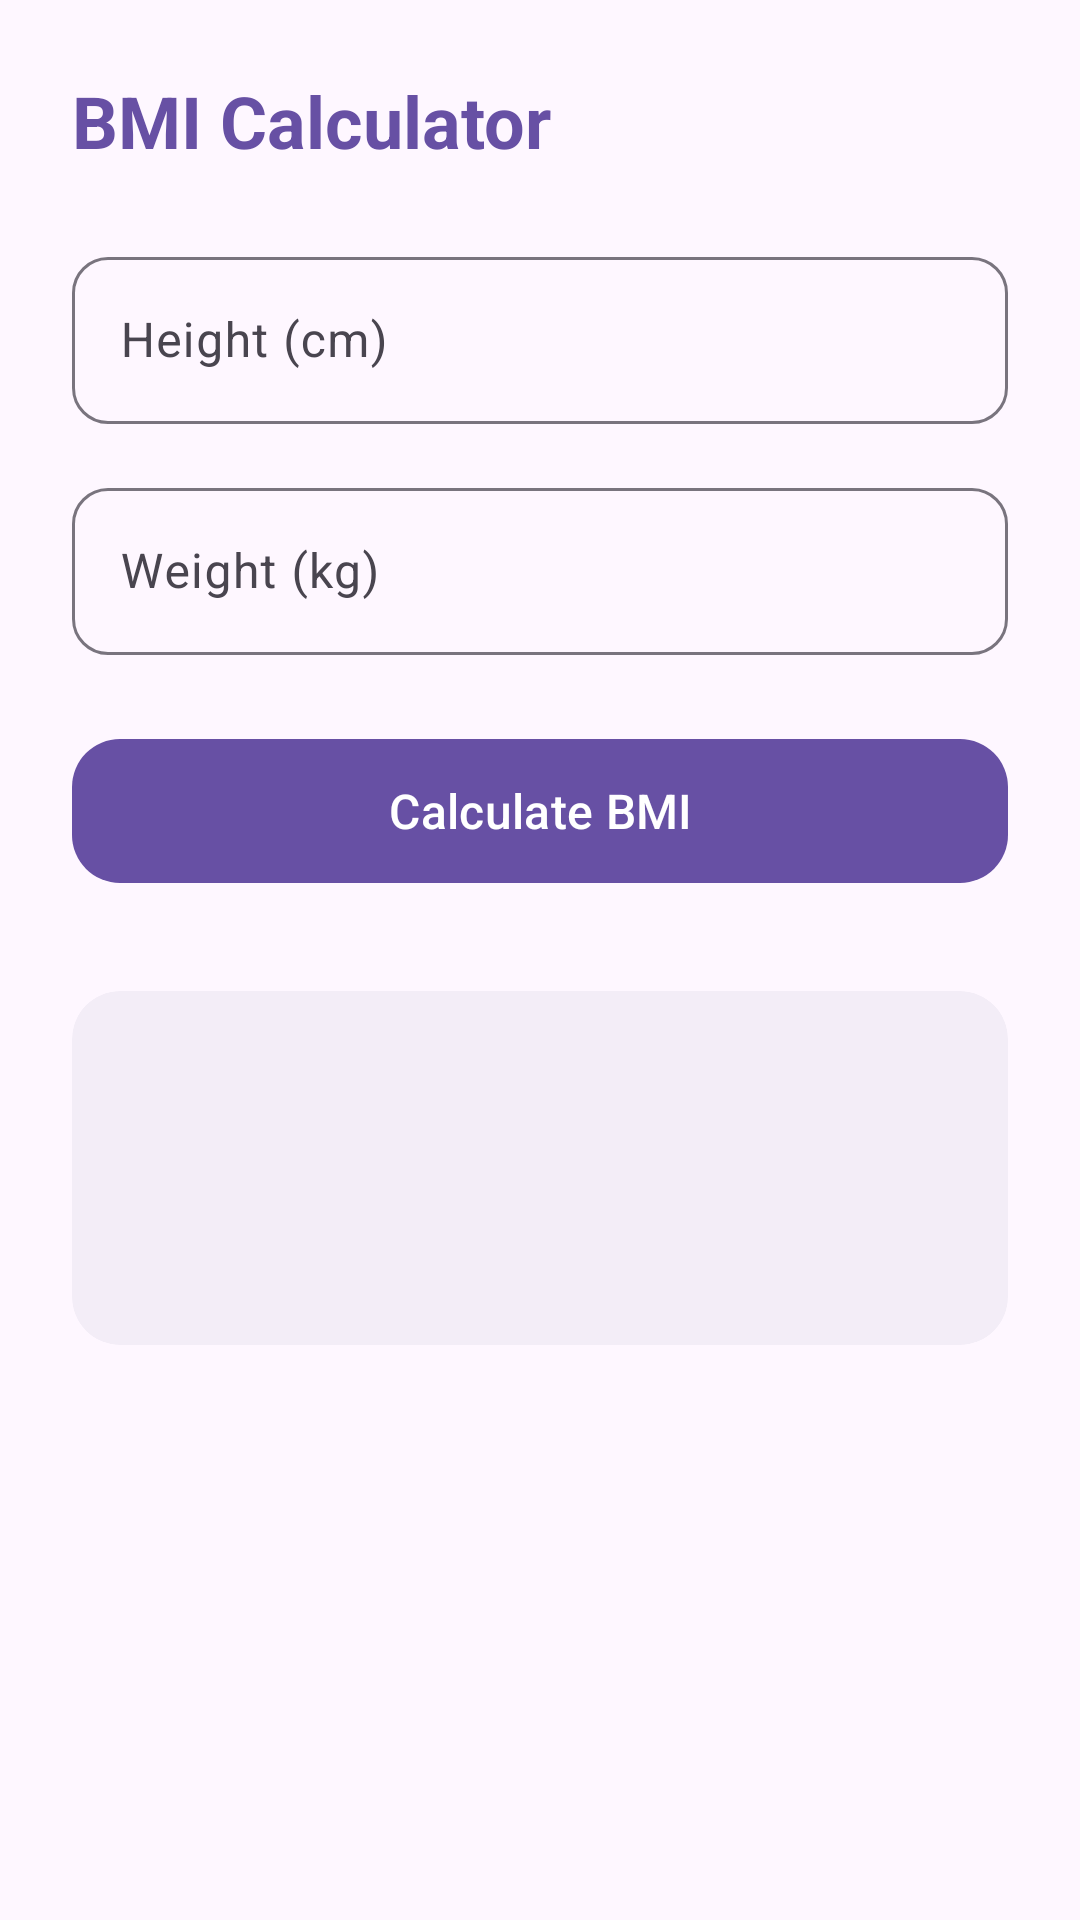

Reconstruct the res/layout file that produces this screen, plus the resources it refers to.
<!-- AndroidManifest.xml: application theme Theme.UtilityApp -->
<!-- res/layout/activity_bmi.xml -->
<?xml version="1.0" encoding="utf-8"?>
<LinearLayout xmlns:android="http://schemas.android.com/apk/res/android"
    xmlns:app="http://schemas.android.com/apk/res-auto"
    android:layout_width="match_parent"
    android:layout_height="match_parent"
    android:orientation="vertical"
    android:background="@color/colorBackground"
    android:padding="24dp">

    <TextView
        android:layout_width="wrap_content"
        android:layout_height="wrap_content"
        android:text="@string/btn_bmi"
        android:textColor="@color/colorPrimary"
        android:textSize="24sp"
        android:textStyle="bold"
        android:layout_marginBottom="24dp" />

    <com.google.android.material.textfield.TextInputLayout
        style="@style/Widget.Material3.TextInputLayout.OutlinedBox"
        android:layout_width="match_parent"
        android:layout_height="wrap_content"
        android:layout_marginBottom="16dp"
        app:boxCornerRadiusBottomEnd="12dp"
        app:boxCornerRadiusBottomStart="12dp"
        app:boxCornerRadiusTopEnd="12dp"
        app:boxCornerRadiusTopStart="12dp"
        app:hintEnabled="true">

        <com.google.android.material.textfield.TextInputEditText
            android:id="@+id/etHeight"
            android:layout_width="match_parent"
            android:layout_height="wrap_content"
            android:hint="@string/hint_height"
            android:inputType="numberDecimal"
            android:autofillHints="height" />
    </com.google.android.material.textfield.TextInputLayout>

    <com.google.android.material.textfield.TextInputLayout
        style="@style/Widget.Material3.TextInputLayout.OutlinedBox"
        android:layout_width="match_parent"
        android:layout_height="wrap_content"
        android:layout_marginBottom="24dp"
        app:boxCornerRadiusBottomEnd="12dp"
        app:boxCornerRadiusBottomStart="12dp"
        app:boxCornerRadiusTopEnd="12dp"
        app:boxCornerRadiusTopStart="12dp"
        app:hintEnabled="true">

        <com.google.android.material.textfield.TextInputEditText
            android:id="@+id/etWeight"
            android:layout_width="match_parent"
            android:layout_height="wrap_content"
            android:hint="@string/hint_weight"
            android:inputType="numberDecimal"
            android:autofillHints="weight" />
    </com.google.android.material.textfield.TextInputLayout>

    <com.google.android.material.button.MaterialButton
        android:id="@+id/btnBmi"
        android:layout_width="match_parent"
        android:layout_height="56dp"
        android:text="@string/btn_calculate_bmi"
        android:textSize="16sp"
        app:cornerRadius="16dp" />

    <com.google.android.material.card.MaterialCardView
        android:layout_width="match_parent"
        android:layout_height="wrap_content"
        android:layout_marginTop="32dp"
        app:cardBackgroundColor="@color/colorCardBackground"
        app:cardCornerRadius="16dp"
        app:cardElevation="0dp"
        app:strokeWidth="0dp">

        <LinearLayout
            android:layout_width="match_parent"
            android:layout_height="wrap_content"
            android:orientation="vertical"
            android:gravity="center"
            android:padding="24dp">

            <TextView
                android:id="@+id/tvBmi"
                android:layout_width="wrap_content"
                android:layout_height="wrap_content"
                android:textColor="@color/colorOnSurface"
                android:textSize="26sp"
                android:textStyle="bold" />

            <TextView
                android:id="@+id/tvCategory"
                android:layout_width="wrap_content"
                android:layout_height="wrap_content"
                android:layout_marginTop="8dp"
                android:textColor="@color/colorPrimary"
                android:textSize="20sp" />
        </LinearLayout>
    </com.google.android.material.card.MaterialCardView>

</LinearLayout>
<!-- resources referenced by this layout -->
<resources>
  <color name="colorBackground">#FEF7FF</color>
  <color name="colorCardBackground">#F3EDF7</color>
  <color name="colorOnSurface">#1D1B20</color>
  <color name="colorPrimary">#6750A4</color>
  <string name="btn_bmi">BMI Calculator</string>
  <string name="btn_calculate_bmi">Calculate BMI</string>
  <string name="hint_height">Height (cm)</string>
  <string name="hint_weight">Weight (kg)</string>
  <style name="Theme.UtilityApp" parent="Theme.Material3.DayNight.NoActionBar">
          <item name="colorPrimary">@color/colorPrimary</item>
          <item name="colorOnPrimary">@color/colorOnPrimary</item>
          <item name="colorPrimaryContainer">@color/colorPrimaryContainer</item>
          <item name="colorOnPrimaryContainer">@color/colorOnPrimaryContainer</item>
          <item name="colorSecondary">@color/colorSecondary</item>
          <item name="android:colorBackground">@color/colorBackground</item>
          <item name="colorSurface">@color/colorSurface</item>
          <item name="colorOnSurface">@color/colorOnSurface</item>
      </style>
  <color name="colorOnPrimary">#FFFFFF</color>
  <color name="colorPrimaryContainer">#EADDFF</color>
  <color name="colorOnPrimaryContainer">#21005D</color>
  <color name="colorSecondary">#625B71</color>
  <color name="colorSurface">#FEF7FF</color>
</resources>
